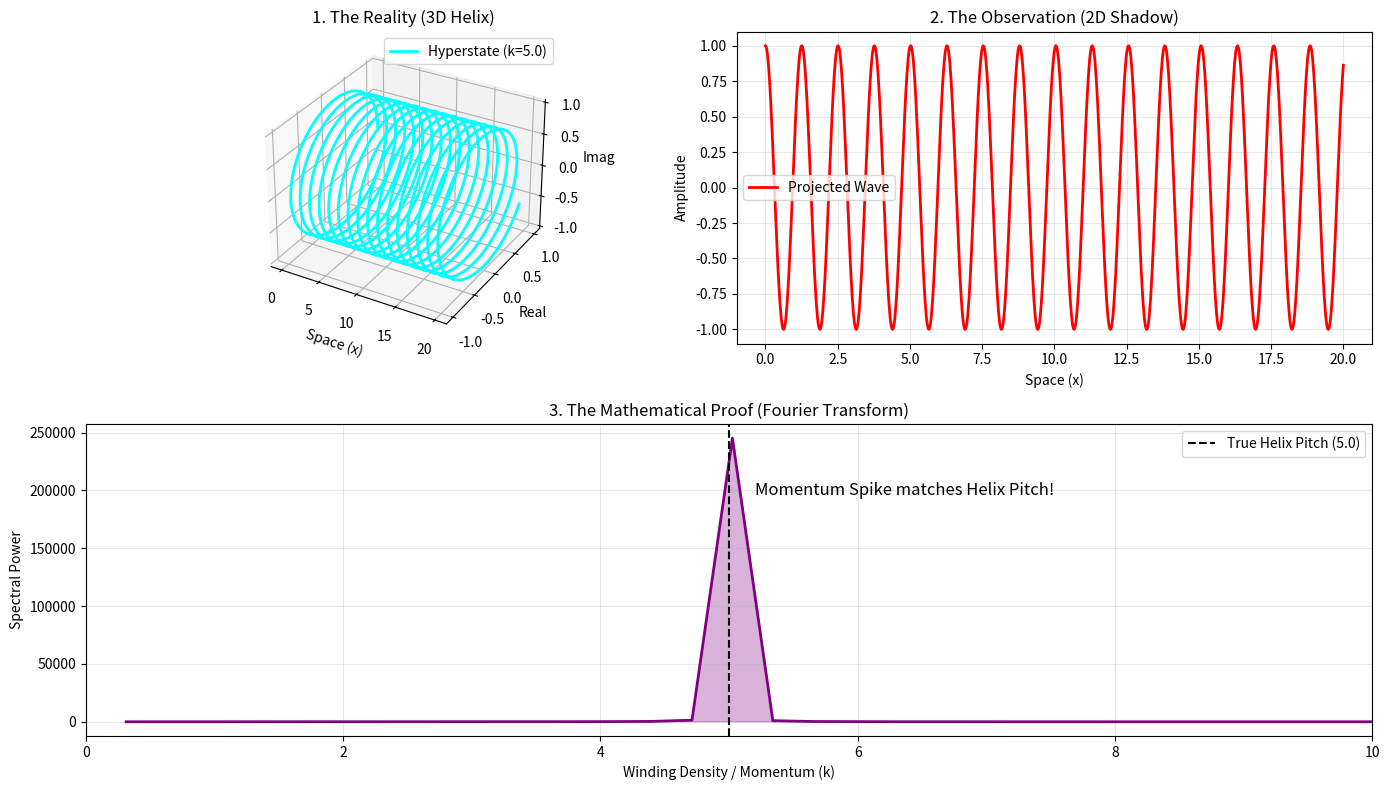

Here is the Python script that generated this plot:
import numpy as np
import matplotlib.pyplot as plt
from mpl_toolkits.mplot3d import Axes3D

# --- CONFIGURATION ---
L = 20.0            # Length of the universe
N = 1000            # Resolution (Number of points)
k_true = 5.0        # The True "Winding Density" (Momentum) of the Helix
radius = 1.0        # Amplitude

# --- 1. GENERATE THE HYPERSTATE ---
x = np.linspace(0, L, N)
# The 3D Helix: A * exp(i * k * x)
# We use a complex number representation where Real=y, Imag=z
helix_complex = radius * np.exp(1j * k_true * x) 
y = np.real(helix_complex)
z = np.imag(helix_complex)

# --- 2. PROJECT TO 2D (THE WAVEFUNCTION) ---
# The Observer sees only the "Shadow" (Real part)
psi = y 

# --- 3. THE MATHEMATICAL PROOF (FFT) ---
# We calculate the Fourier Transform to find the "Momentum" content
fft_vals = np.fft.fft(psi)
fft_freqs = np.fft.fftfreq(N, d=(L/N)) * 2 * np.pi # Convert to angular wavenumber k

# Get the Power Spectrum (Magnitude squared)
power_spectrum = np.abs(fft_vals)**2

# We only need the positive half of the spectrum for visualization
pos_mask = fft_freqs > 0
k_vals = fft_freqs[pos_mask]
power = power_spectrum[pos_mask]

# --- 4. VISUALIZATION ---
fig = plt.figure(figsize=(14, 8))

# PLOT A: The 3D Reality
ax1 = fig.add_subplot(2, 2, 1, projection='3d')
ax1.plot(x, y, z, color='cyan', lw=2, label=f'Hyperstate (k={k_true})')
ax1.set_title("1. The Reality (3D Helix)")
ax1.set_xlabel('Space (x)')
ax1.set_ylabel('Real')
ax1.set_zlabel('Imag')
ax1.legend()

# PLOT B: The 2D Projection
ax2 = fig.add_subplot(2, 2, 2)
ax2.plot(x, psi, color='red', lw=2, label='Projected Wave')
ax2.set_title("2. The Observation (2D Shadow)")
ax2.set_xlabel('Space (x)')
ax2.set_ylabel('Amplitude')
ax2.grid(True, alpha=0.3)
ax2.legend()

# PLOT C: The Fourier Transform (The Proof)
ax3 = fig.add_subplot(2, 1, 2)
ax3.plot(k_vals, power, color='purple', lw=2)
ax3.set_title("3. The Mathematical Proof (Fourier Transform)")
ax3.set_xlabel('Winding Density / Momentum (k)')
ax3.set_ylabel('Spectral Power')
ax3.set_xlim(0, 10) # Zoom in on the relevant range
ax3.axvline(x=k_true, color='black', linestyle='--', label=f'True Helix Pitch ({k_true})')
ax3.fill_between(k_vals, power, color='purple', alpha=0.3)
ax3.text(k_true + 0.2, np.max(power)*0.8, "Momentum Spike matches Helix Pitch!", fontsize=12)
ax3.grid(True, alpha=0.3)
ax3.legend()

plt.tight_layout()
plt.show()